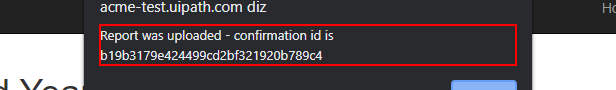
Task: Generate Yearly Report Performer
Workflow: TestWorkflowTemplate

Step 1: get-text from the text 'Report was uploaded - confirmation id is *' in window 'ACME System 1 - Upload Yearly Report - Google Chrome' (chrome.exe)
